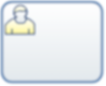
t = 0.00 s
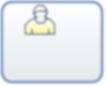
t = 1.00 s
t = 2.50 s: frame unchanged from t = 1.00 s, image omitted
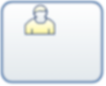
t = 5.00 s
t = 7.50 s: frame unchanged from t = 5.00 s, image omitted
t = 10.00 s: frame unchanged from t = 5.00 s, image omitted

The animated SVG that drew these frames (rendered in a browser with its animation timeline set to each time). Animation: 2 SMIL elements (animateColor=1,animateMotion=1); one cycle of 10.00 s.

<?xml version="1.0" encoding="UTF-8" standalone="no"?>
<svg
    xmlns="http://www.w3.org/2000/svg"
    xmlns:svg="http://www.w3.org/2000/svg"
    
    xmlns:xlink="http://www.w3.org/1999/xlink"

    width="106"
    height="86"
    version="1.0">
<defs>
 <filter id="blur-effect">
<feGaussianBlur stdDeviation="0.8" />
</filter>

    <linearGradient id="outer-grad" x1="0%" y1="0%" x2="0%" y2="100%">
      <stop id="outer-start-grad" offset="0%" style="stop-color:RGB(255,255,255);stop-opacity:1" />
      <stop id="outer-end-grad" offset="100%" style="stop-color:RGB(226,232,236);stop-opacity:1" />
    </linearGradient>
     <linearGradient id="inner-grad" x1="0%" y1="0%" x2="0%" y2="100%">
      <stop id="inner-start-grad" offset="0%" style="stop-color:RGB(255,255,255);stop-opacity:1" />
      <stop id="inner-end-grad" offset="100%" style="stop-color:RGB(255,248,159);stop-opacity:1" />
    </linearGradient>
  </defs>
    
    <g pointer-events="fill" >
        <defs>
            <radialGradient id="background" cx="10%" cy="10%" r="100%" fx="10%" fy="10%">
                <stop offset="0%" stop-color="#ffffff" stop-opacity="1"/>
                <stop id="fill_el" offset="100%" stop-color="RGB(226,232,236)" stop-opacity="1"/>
            </radialGradient>
        </defs>
	
        
        
        
        
        <defs>
            <filter id="drop-glow">
                <feGaussianBlur stdDeviation="1.5"   result="coloredBlur"/>  
                <feMerge>    
                    <feMergeNode in="coloredBlur"/>
                    <feMergeNode in="SourceGraphic"/>
                </feMerge>
            </filter>
              <filter id="ds">
    <feGaussianBlur stdDeviation="2" in="SourceAlpha"/>
    <feOffset dy="2"/>
    <feComposite in="SourceGraphic"/>
  </filter>
 <filter id="blur-effect">
        <feGaussianBlur stdDeviation="0.2" />
    </filter>
        </defs>   
        
       <g  filter="url(#blur-effect)" id="outer" stroke="RGB(108,142,183)" fill="url(#outer-grad)" stroke-width="2.5">
            <rect id="bg_frame"  x="2" y="2" width="100" height="80" rx="10" ry="10"/>
       </g>	

              
       <g filter="url(#blur-effect)" id="inner" stroke="RGB(30,69,123)" fill="url(#inner-grad)"  stroke-width="1">
            <g id="userTask" transform="scale(1.2,1.2) translate(4,4)" >
                <path id="userTaskpath"     style="opacity:1;" 
                      d="M0.585,24.167h24.083v-7.833c0,0-2.333-3.917-7.083-5.167h-9.25
			c-4.417,1.333-7.833,5.75-7.833,5.75L0.585,24.167z"/>
                <path id="userTaskpath2"  style="opacity:1;fill:none;"  d="M 6 20 L 6 24" />
                <path id="userTaskpath3"  style="opacity:1;fill:none;"  d="M 20 20 L 20 24" />
                <circle id="userTaskcircle"    cx="13.002" cy="5.916" r="5.417"/>
                <path id="userTaskpath4"  style="opacity:1;"  fill="url(#outer-grad)"
                      d="M8.043,7.083c0,0,2.814-2.426,5.376-1.807s4.624-0.693,4.624-0.693
			c0.25,1.688,0.042,3.75-1.458,5.584c0,0,1.083,0.75,1.083,1.5s0.125,1.875-1,3s-5.5,1.25-6.75,0S8.668,12.834,8.668,12
			s0.583-1.25,1.25-1.917C8.835,9.5,7.419,7.708,8.043,7.083z"/>
            </g>
             <animateMotion
    from="0,0" to="20,0"
    dur="1s" fill="freeze"/>
             <animateColor attributeName="fill"
        begin="0s" dur="10s" from="#ff9" to="red" fill="freeze"/>
        </g>
	
    </g>
</svg>